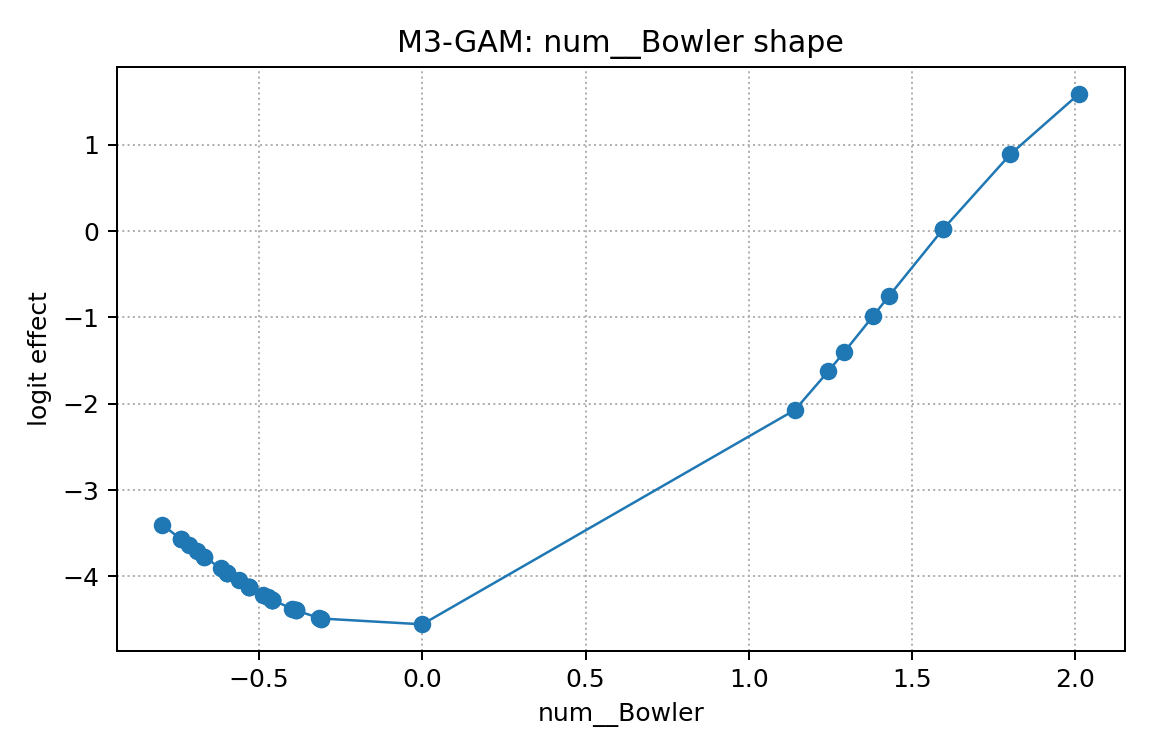

Data behind this chart, as committed beside it:
x, effect
-0.7958, -3.404
-0.7385, -3.572
-0.7385, -3.572
-0.7152, -3.639
-0.6901, -3.71
-0.6674, -3.774
-0.6674, -3.774
-0.6172, -3.909
-0.5983, -3.958
-0.5983, -3.958
-0.5983, -3.958
-0.5983, -3.958
-0.5627, -4.046
-0.5299, -4.124
-0.5299, -4.124
-0.5299, -4.124
-0.5299, -4.124
-0.4873, -4.216
-0.4734, -4.245
-0.4606, -4.27
-0.4606, -4.27
-0.4606, -4.27
-0.4606, -4.27
-0.4606, -4.27
-0.3984, -4.378
-0.3882, -4.393
-0.3882, -4.393
-0.3882, -4.393
-0.3166, -4.482
-0.309, -4.489
-0.309, -4.489
0.0, -4.556
1.141, -2.072
1.244, -1.623
1.292, -1.401
1.38, -0.9878
1.43, -0.7494
1.595, 0.02394
1.595, 0.02394
1.802, 0.891
2.012, 1.591
